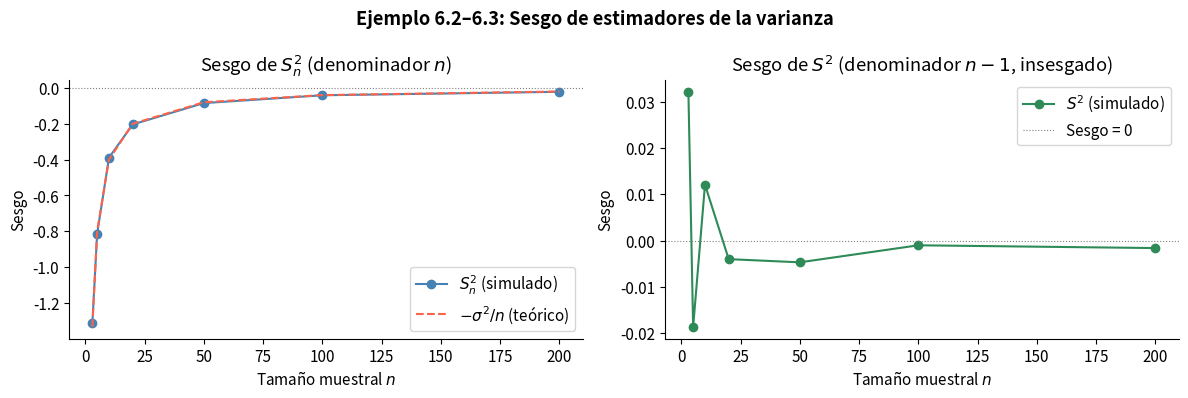
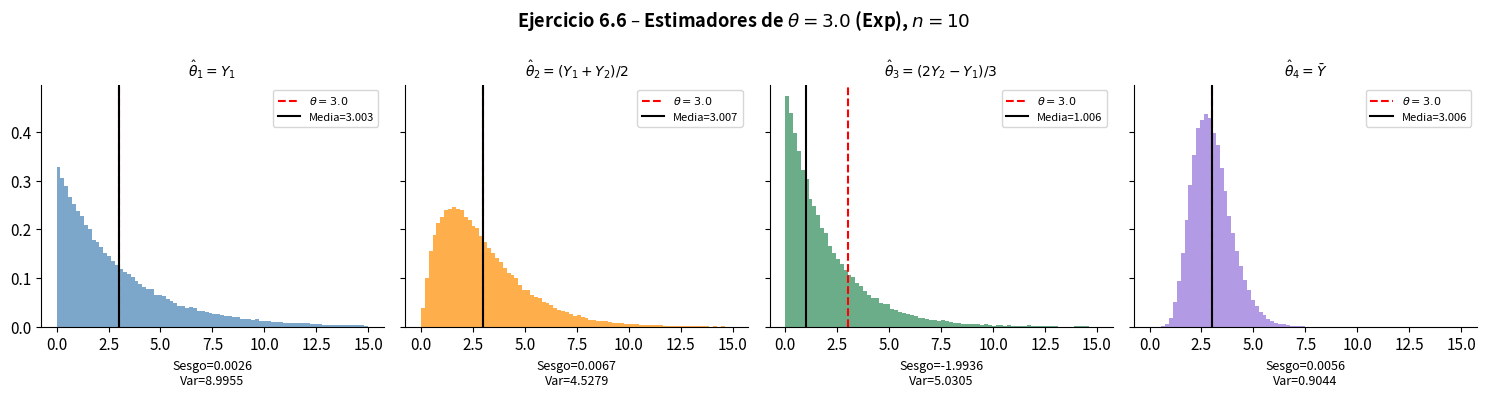
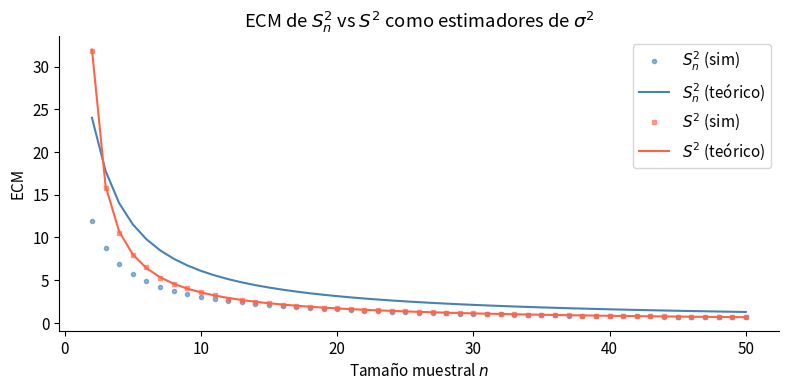
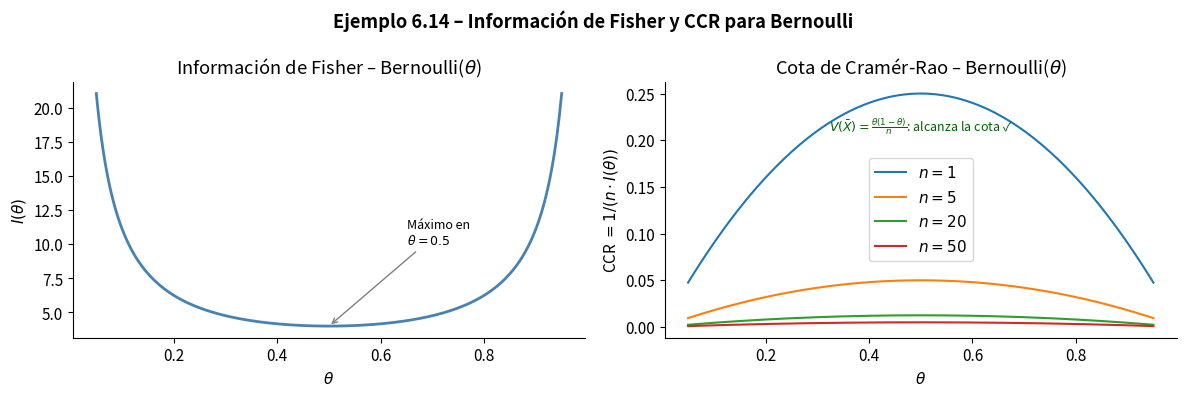
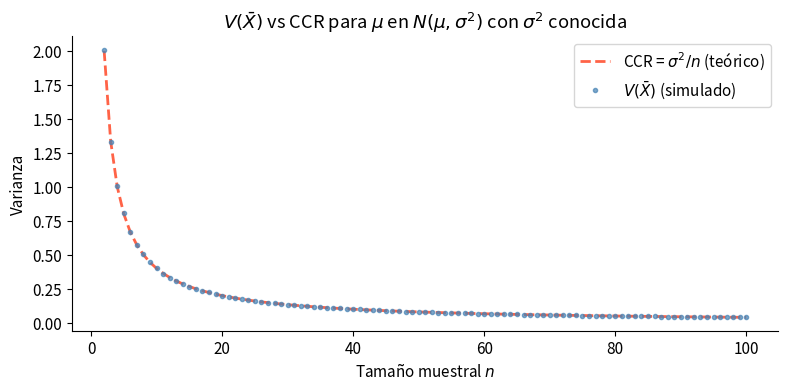
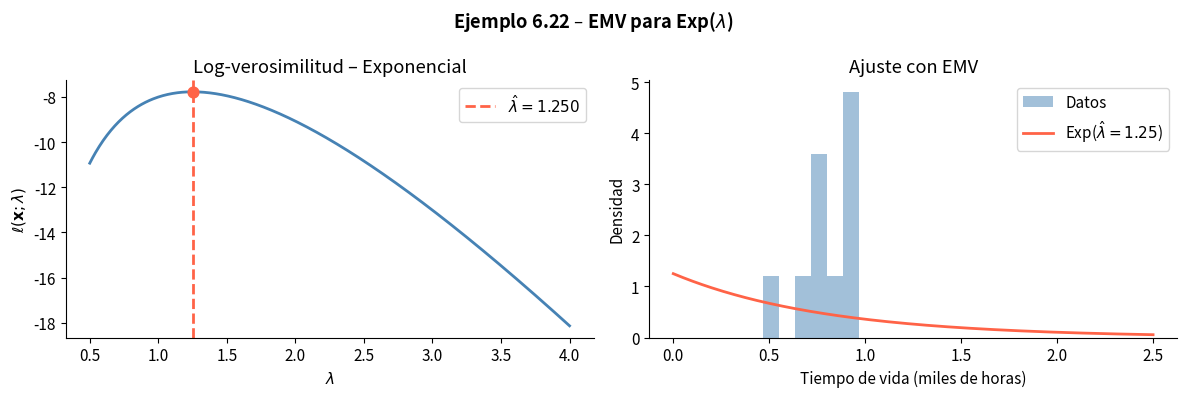
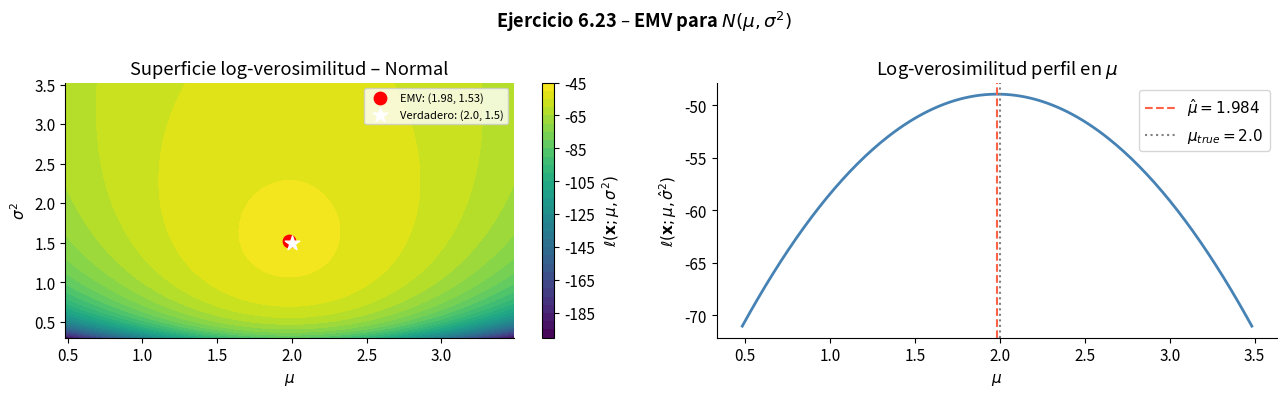
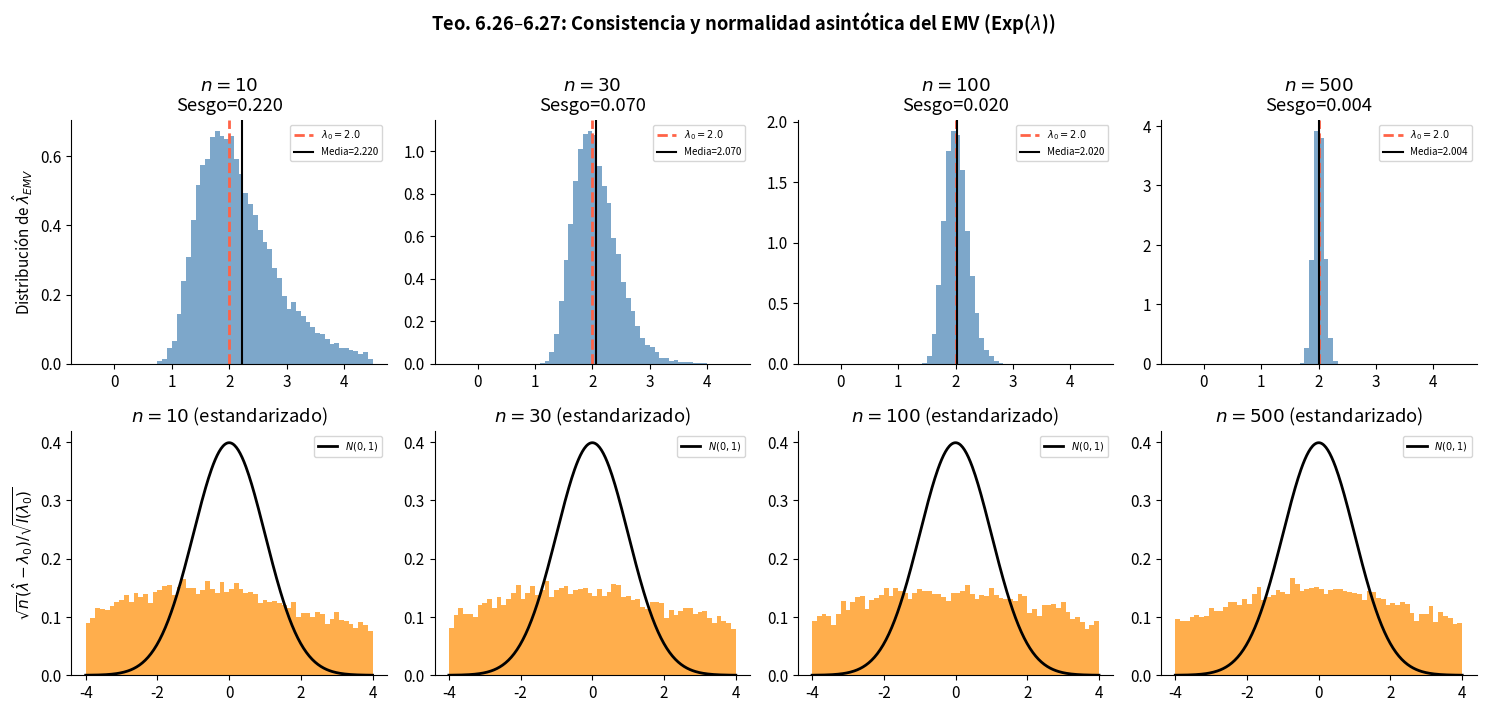
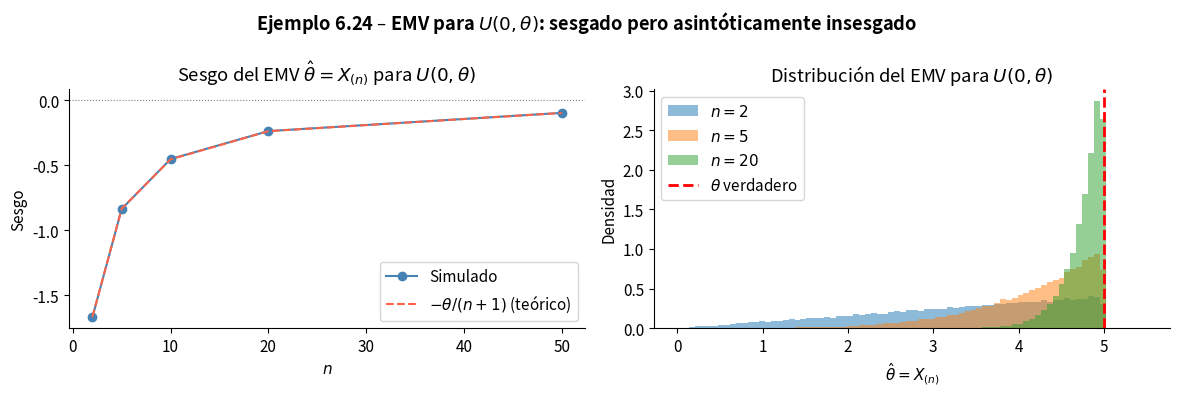
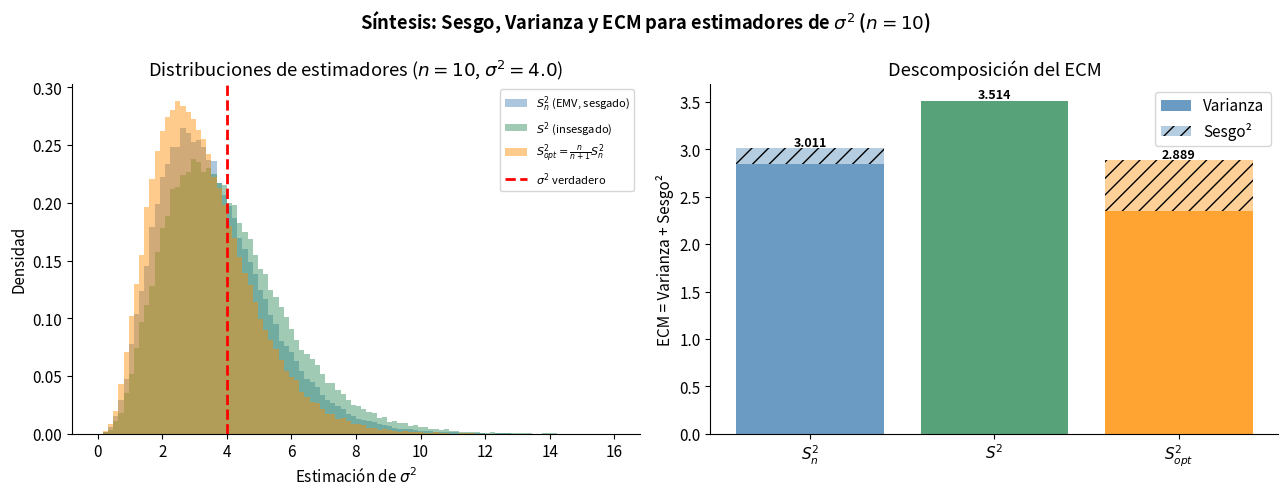

These charts were generated, in order, by the following Python code:
import numpy as np
import matplotlib.pyplot as plt
import matplotlib.gridspec as gridspec
from scipy import stats
from scipy.optimize import minimize_scalar

rng = np.random.default_rng(42)

# Estilo global
plt.rcParams.update({
    'figure.dpi': 110,
    'axes.spines.top': False,
    'axes.spines.right': False,
    'font.size': 11
})

# Parámetros de la simulación
mu_true, sigma2_true = 5.0, 4.0
n_muestras = 50_000
tamanios = [3, 5, 10, 20, 50, 100, 200]

sesgos_Sn2 = []
sesgos_S2  = []

for n in tamanios:
    muestras = rng.normal(mu_true, np.sqrt(sigma2_true), size=(n_muestras, n))
    Sn2 = muestras.var(axis=1, ddof=0)   # denominador n
    S2  = muestras.var(axis=1, ddof=1)   # denominador n-1
    sesgos_Sn2.append(Sn2.mean() - sigma2_true)
    sesgos_S2.append(S2.mean()  - sigma2_true)

# Sesgo teórico de Sn2: -sigma^2/n
sesgo_teorico = [-sigma2_true / n for n in tamanios]

fig, axes = plt.subplots(1, 2, figsize=(12, 4))

axes[0].plot(tamanios, sesgos_Sn2, 'o-', color='steelblue', label=r'$S_n^2$ (simulado)')
axes[0].plot(tamanios, sesgo_teorico, '--', color='tomato', label=r'$-\sigma^2/n$ (teórico)')
axes[0].axhline(0, color='gray', lw=0.8, ls=':')
axes[0].set_xlabel('Tamaño muestral $n$')
axes[0].set_ylabel('Sesgo')
axes[0].set_title(r'Sesgo de $S_n^2$ (denominador $n$)')
axes[0].legend()

axes[1].plot(tamanios, sesgos_S2, 'o-', color='seagreen', label=r'$S^2$ (simulado)')
axes[1].axhline(0, color='gray', lw=0.8, ls=':', label='Sesgo = 0')
axes[1].set_xlabel('Tamaño muestral $n$')
axes[1].set_ylabel('Sesgo')
axes[1].set_title(r'Sesgo de $S^2$ (denominador $n-1$, insesgado)')
axes[1].legend()

plt.suptitle('Ejemplo 6.2–6.3: Sesgo de estimadores de la varianza', fontweight='bold')
plt.tight_layout()
plt.show()

print(f"sigma² verdadero = {sigma2_true}")
print(f"{'n':>5}  {'E[Sn²]':>10}  {'sesgo Sn²':>12}  {'sesgo teórico':>15}  {'E[S²]':>10}  {'sesgo S²':>10}")
print('-' * 75)
for i, n in enumerate(tamanios):
    muestras = rng.normal(mu_true, np.sqrt(sigma2_true), size=(n_muestras, n))
    Sn2_val = muestras.var(axis=1, ddof=0).mean()
    S2_val  = muestras.var(axis=1, ddof=1).mean()
    print(f"{n:>5}  {Sn2_val:>10.4f}  {Sn2_val - sigma2_true:>12.4f}  {-sigma2_true/n:>15.4f}  {S2_val:>10.4f}  {S2_val - sigma2_true:>10.4f}")

theta_true = 3.0        # E[Y] = theta, rate = 1/theta
n = 10                  # tamaño muestral
N_sim = 100_000

muestras = rng.exponential(scale=theta_true, size=(N_sim, n))

theta1 = muestras[:, 0]
theta2 = (muestras[:, 0] + muestras[:, 1]) / 2
theta3 = (2*muestras[:, 1] - muestras[:, 0]) / 3
theta4 = muestras.mean(axis=1)

estimadores = {'$\\hat{\\theta}_1 = Y_1$': theta1,
               '$\\hat{\\theta}_2 = (Y_1+Y_2)/2$': theta2,
               '$\\hat{\\theta}_3 = (2Y_2-Y_1)/3$': theta3,
               '$\\hat{\\theta}_4 = \\bar{Y}$': theta4}

fig, axes = plt.subplots(1, 4, figsize=(15, 4), sharey=True)

colores = ['steelblue', 'darkorange', 'seagreen', 'mediumpurple']
for ax, (nombre, est), color in zip(axes, estimadores.items(), colores):
    sesgo = est.mean() - theta_true
    varianza = est.var()
    ax.hist(est, bins=80, density=True, alpha=0.7, color=color, range=(0, theta_true*5))
    ax.axvline(theta_true, color='red', lw=1.5, ls='--', label=f'$\\theta={theta_true}$')
    ax.axvline(est.mean(), color='black', lw=1.5, ls='-', label=f'Media={est.mean():.3f}')
    ax.set_title(nombre, fontsize=10)
    ax.set_xlabel(f'Sesgo={sesgo:.4f}\nVar={varianza:.4f}', fontsize=9)
    ax.legend(fontsize=8)

plt.suptitle(f'Ejercicio 6.6 – Estimadores de $\\theta={theta_true}$ (Exp), $n={n}$', fontweight='bold')
plt.tight_layout()
plt.show()

print(f"{'Estimador':<30} {'E[θ̂]':>8} {'Sesgo':>8} {'Var(θ̂)':>10} {'Insesgado?':>12}")
print('-' * 72)
nombres_cortos = ['θ̂₁ = Y₁', 'θ̂₂ = (Y₁+Y₂)/2', 'θ̂₃ = (2Y₂−Y₁)/3', 'θ̂₄ = Ȳ']
for nombre, est in zip(nombres_cortos, [theta1, theta2, theta3, theta4]):
    s = est.mean() - theta_true
    v = est.var()
    ins = '✓' if abs(s) < 0.01 else '✗'
    print(f"{nombre:<30} {est.mean():>8.4f} {s:>8.4f} {v:>10.4f} {ins:>12}")

# Descomposición sesgo-varianza del ECM
# Usamos los estimadores del ejercicio anterior

print("=== Descomposición del ECM (Ejercicio 6.6) ===")
print(f"{'Estimador':<22} {'Var(θ̂)':>10} {'Sesgo²':>10} {'ECM':>10}")
print('-' * 56)

ecm_vals = {}
for nombre, est in zip(nombres_cortos, [theta1, theta2, theta3, theta4]):
    v = est.var()
    s2 = (est.mean() - theta_true)**2
    ecm = v + s2
    ecm_vals[nombre] = ecm
    print(f"{nombre:<22} {v:>10.4f} {s2:>10.4f} {ecm:>10.4f}")

# Gráfico de ECM vs n para Sn2 vs S2
tamanios_ecm = np.arange(2, 51)
N_sim2 = 30_000
ecm_Sn2_list, ecm_S2_list = [], []

for n in tamanios_ecm:
    m = rng.normal(mu_true, np.sqrt(sigma2_true), size=(N_sim2, n))
    ecm_Sn2_list.append(((m.var(axis=1, ddof=0) - sigma2_true)**2).mean())
    ecm_S2_list.append(((m.var(axis=1, ddof=1)  - sigma2_true)**2).mean())

# ECM teórico de Sn2 = 2sigma^4*(2n-1)/n^2  y S2 = 2sigma^4/(n-1)
ecm_Sn2_teo = [2*sigma2_true**2*(2*n-1)/n**2 for n in tamanios_ecm]
ecm_S2_teo  = [2*sigma2_true**2/(n-1) for n in tamanios_ecm]

fig, ax = plt.subplots(figsize=(8, 4))
ax.plot(tamanios_ecm, ecm_Sn2_list, 'o', ms=3, color='steelblue', alpha=0.6, label=r'$S_n^2$ (sim)')
ax.plot(tamanios_ecm, ecm_Sn2_teo, '-', color='steelblue', label=r'$S_n^2$ (teórico)')
ax.plot(tamanios_ecm, ecm_S2_list, 's', ms=3, color='tomato', alpha=0.6, label=r'$S^2$ (sim)')
ax.plot(tamanios_ecm, ecm_S2_teo, '-', color='tomato', label=r'$S^2$ (teórico)')
ax.set_xlabel('Tamaño muestral $n$')
ax.set_ylabel('ECM')
ax.set_title(r'ECM de $S_n^2$ vs $S^2$ como estimadores de $\sigma^2$')
ax.legend()
plt.tight_layout()
plt.show()

print("\nObservación: para n pequeño, Sn² tiene menor ECM aunque es sesgado.")
print("A partir de cierto n, S² es preferible (menor ECM total).")

# Información de Fisher y CCR para Bernoulli
# f(x,theta) = theta^x * (1-theta)^(1-x)
# ln f = x*ln(theta) + (1-x)*ln(1-theta)
# d/dtheta ln f = x/theta - (1-x)/(1-theta)
# I(theta) = E[(x/theta - (1-x)/(1-theta))^2] = 1/(theta*(1-theta))  [Ec. 6.4]

thetas = np.linspace(0.05, 0.95, 200)

I_bernoulli = 1 / (thetas * (1 - thetas))
CCR_n1 = thetas * (1 - thetas)          # para n=1:  1/I(theta)

# Varianza del estimador theta_hat = X1 (una obs): V(X1) = theta*(1-theta) --> alcanza la cota
# Varianza de theta_hat = Xbar con n obs: V(Xbar) = theta*(1-theta)/n --> también alcanza la cota

n_vals = [1, 5, 20, 50]
fig, axes = plt.subplots(1, 2, figsize=(12, 4))

axes[0].plot(thetas, I_bernoulli, color='steelblue', lw=2)
axes[0].set_xlabel(r'$\theta$')
axes[0].set_ylabel(r'$I(\theta)$')
axes[0].set_title(r'Información de Fisher – Bernoulli($\theta$)')
axes[0].annotate('Máximo en\n$\\theta=0.5$', xy=(0.5, 4), xytext=(0.65, 10),
                 arrowprops=dict(arrowstyle='->', color='gray'), fontsize=9)

for n in n_vals:
    cota = thetas * (1 - thetas) / n
    axes[1].plot(thetas, cota, label=f'$n={n}$')
axes[1].set_xlabel(r'$\theta$')
axes[1].set_ylabel(r'CCR $= 1/(n \cdot I(\theta))$')
axes[1].set_title(r'Cota de Cramér-Rao – Bernoulli($\theta$)')
axes[1].legend()
axes[1].text(0.5, axes[1].get_ylim()[1]*0.8, r'$V(\bar{X}) = \frac{\theta(1-\theta)}{n}$: alcanza la cota ✓',
             ha='center', fontsize=9, color='darkgreen')

plt.suptitle('Ejemplo 6.14 – Información de Fisher y CCR para Bernoulli', fontweight='bold')
plt.tight_layout()
plt.show()

# Verificación numérica: la varianza de Xbar ALCANZA la CCR para Bernoulli
print("Verificación numérica: V(X̄) vs CCR para Bernoulli(θ)")
print(f"{'θ':>6} {'V(X̄) teórico':>18} {'CCR (n=20)':>14} {'¿Iguales?':>10}")
print('-' * 52)
n_test = 20
for th in [0.1, 0.3, 0.5, 0.7, 0.9]:
    v_xbar = th * (1 - th) / n_test
    ccr = 1 / (n_test * (1 / (th * (1 - th))))
    print(f"{th:>6.1f} {v_xbar:>18.6f} {ccr:>14.6f} {'✓' if abs(v_xbar - ccr) < 1e-10 else '✗':>10}")

sigma2_conocido = 4.0
mu_true2 = 0.0
tamanios_cr = np.arange(2, 101)

# CCR teórica para mu: sigma^2/n
ccr_mu = sigma2_conocido / tamanios_cr

# Varianza de Xbar simulada
var_Xbar_sim = []
for n in tamanios_cr:
    m = rng.normal(mu_true2, np.sqrt(sigma2_conocido), size=(50_000, n))
    var_Xbar_sim.append(m.mean(axis=1).var())

fig, ax = plt.subplots(figsize=(8, 4))
ax.plot(tamanios_cr, ccr_mu, '--', color='tomato', lw=2, label=r'CCR = $\sigma^2/n$ (teórico)')
ax.plot(tamanios_cr, var_Xbar_sim, 'o', ms=3, color='steelblue', alpha=0.7, label=r'$V(\bar{X})$ (simulado)')
ax.set_xlabel('Tamaño muestral $n$')
ax.set_ylabel('Varianza')
ax.set_title(r'$V(\bar{X})$ vs CCR para $\mu$ en $N(\mu,\sigma^2)$ con $\sigma^2$ conocida')
ax.legend()
plt.tight_layout()
plt.show()

print(r"X̄ es un estimador eficiente de μ: su varianza alcanza exactamente la CCR.")

# Datos del Ejemplo 6.22: tiempos de vida de lámparas (en miles de horas)
datos_lamparas = np.array([0.92, 0.79, 0.90, 0.65, 0.86, 0.47, 0.73, 0.97, 0.94, 0.77])
n_lamp = len(datos_lamparas)
xbar = datos_lamparas.mean()
lambda_hat = 1 / xbar

print(f"Datos: {datos_lamparas}")
print(f"n = {n_lamp}, x̄ = {xbar:.4f}")
print(f"EMV: λ̂ = 1/x̄ = {lambda_hat:.4f} fallas por mil horas")

# Visualización de la función de log-verosimilitud
lambdas = np.linspace(0.5, 4.0, 500)
log_lik = n_lamp * np.log(lambdas) - lambdas * datos_lamparas.sum()

fig, axes = plt.subplots(1, 2, figsize=(12, 4))

axes[0].plot(lambdas, log_lik, color='steelblue', lw=2)
axes[0].axvline(lambda_hat, color='tomato', lw=2, ls='--', label=f'$\\hat{{\\lambda}}={lambda_hat:.3f}$')
axes[0].scatter([lambda_hat], [n_lamp*np.log(lambda_hat) - lambda_hat*datos_lamparas.sum()],
                color='tomato', zorder=5, s=60)
axes[0].set_xlabel(r'$\lambda$')
axes[0].set_ylabel(r'$\ell(\mathbf{x};\lambda)$')
axes[0].set_title('Log-verosimilitud – Exponencial')
axes[0].legend()

# Ajuste visual: histograma + densidad ajustada
x_plot = np.linspace(0, 2.5, 300)
axes[1].hist(datos_lamparas, bins=6, density=True, alpha=0.5, color='steelblue', label='Datos')
axes[1].plot(x_plot, stats.expon.pdf(x_plot, scale=1/lambda_hat), color='tomato', lw=2,
             label=f'Exp($\\hat{{\\lambda}}={lambda_hat:.2f}$)')
axes[1].set_xlabel('Tiempo de vida (miles de horas)')
axes[1].set_ylabel('Densidad')
axes[1].set_title('Ajuste con EMV')
axes[1].legend()

plt.suptitle('Ejemplo 6.22 – EMV para Exp($\lambda$)', fontweight='bold')
plt.tight_layout()
plt.show()

# Superficie de log-verosimilitud para Normal
np.random.seed(0)
mu_true3, sigma2_true3 = 2.0, 1.5
datos_norm = rng.normal(mu_true3, np.sqrt(sigma2_true3), size=30)

mu_hat_emv = datos_norm.mean()
sigma2_hat_emv = datos_norm.var(ddof=0)   # EMV: denominador n
sigma2_hat_S2  = datos_norm.var(ddof=1)   # insesgado: denominador n-1

print(f"n = {len(datos_norm)}")
print(f"μ verdadero  = {mu_true3:.2f}    EMV μ̂ = {mu_hat_emv:.4f}")
print(f"σ² verdadero = {sigma2_true3:.2f}   EMV σ̂² = {sigma2_hat_emv:.4f} (sesgado)")
print(f"                         S² = {sigma2_hat_S2:.4f} (insesgado, denominador n-1)")

# Grilla para contour
mus = np.linspace(mu_hat_emv - 1.5, mu_hat_emv + 1.5, 200)
sig2s = np.linspace(0.3, sigma2_hat_emv + 2.0, 200)
MU, SIG2 = np.meshgrid(mus, sig2s)

n_d = len(datos_norm)
# log-lik sobre la grilla
LL = (-n_d/2 * np.log(2*np.pi*SIG2)
      - 0.5/SIG2 * np.sum((datos_norm[:, None, None] - MU[None,:,:])**2, axis=0))

fig, axes = plt.subplots(1, 2, figsize=(13, 4))

cp = axes[0].contourf(MU, SIG2, LL, levels=30, cmap='viridis')
plt.colorbar(cp, ax=axes[0], label=r'$\ell(\mathbf{x};\mu,\sigma^2)$')
axes[0].scatter([mu_hat_emv], [sigma2_hat_emv], color='red', zorder=5, s=80,
                label=f'EMV: ({mu_hat_emv:.2f}, {sigma2_hat_emv:.2f})')
axes[0].scatter([mu_true3], [sigma2_true3], color='white', marker='*', zorder=5, s=120,
                label=f'Verdadero: ({mu_true3}, {sigma2_true3})')
axes[0].set_xlabel(r'$\mu$')
axes[0].set_ylabel(r'$\sigma^2$')
axes[0].set_title('Superficie log-verosimilitud – Normal')
axes[0].legend(fontsize=8)

# Perfil sobre mu con sigma2 fijo en EMV
ll_mu = -n_d/2*np.log(2*np.pi*sigma2_hat_emv) - 0.5/sigma2_hat_emv * np.sum((datos_norm[:, None] - mus[None,:])**2, axis=0)
axes[1].plot(mus, ll_mu, color='steelblue', lw=2)
axes[1].axvline(mu_hat_emv, color='tomato', ls='--', label=f'$\\hat{{\\mu}}={mu_hat_emv:.3f}$')
axes[1].axvline(mu_true3, color='gray', ls=':', label=f'$\\mu_{{true}}={mu_true3}$')
axes[1].set_xlabel(r'$\mu$')
axes[1].set_ylabel(r'$\ell(\mathbf{x};\mu, \hat{\sigma}^2)$')
axes[1].set_title(r'Log-verosimilitud perfil en $\mu$')
axes[1].legend()

plt.suptitle('Ejercicio 6.23 – EMV para $N(\\mu, \\sigma^2)$', fontweight='bold')
plt.tight_layout()
plt.show()

# Demostración numérica de consistencia y normalidad asintótica
# EMV de lambda en Exp(lambda): lambda_hat = 1/Xbar
lambda_true = 2.0
tamanios_asint = [10, 30, 100, 500]
N_rep = 20_000

fig, axes = plt.subplots(2, 4, figsize=(15, 7))

for col, n in enumerate(tamanios_asint):
    muestras_exp = rng.exponential(scale=1/lambda_true, size=(N_rep, n))
    lambda_emv = 1 / muestras_exp.mean(axis=1)
    
    # Fila 0: distribución de lambda_emv
    axes[0, col].hist(lambda_emv, bins=60, density=True, alpha=0.7, color='steelblue',
                      range=(lambda_true - 2.5, lambda_true + 2.5))
    axes[0, col].axvline(lambda_true, color='tomato', lw=2, ls='--', label=f'$\\lambda_0={lambda_true}$')
    axes[0, col].axvline(lambda_emv.mean(), color='black', lw=1.5, ls='-',
                         label=f'Media={lambda_emv.mean():.3f}')
    axes[0, col].set_title(f'$n={n}$\nSesgo={lambda_emv.mean()-lambda_true:.3f}')
    axes[0, col].legend(fontsize=7)
    if col == 0:
        axes[0, col].set_ylabel(r'Distribución de $\hat{\lambda}_{EMV}$')
    
    # Fila 1: distribución estandarizada vs N(0,1)
    # I(lambda) = 1/lambda^2, var asintótica de sqrt(n)*(lambda_hat - lambda) es I(lambda)=1/lambda^2
    I_lambda = 1 / lambda_true**2
    z_scores = np.sqrt(n) * (lambda_emv - lambda_true) / np.sqrt(I_lambda)
    axes[1, col].hist(z_scores, bins=60, density=True, alpha=0.7, color='darkorange',
                      range=(-4, 4))
    x_z = np.linspace(-4, 4, 300)
    axes[1, col].plot(x_z, stats.norm.pdf(x_z), 'k-', lw=2, label='$N(0,1)$')
    axes[1, col].set_title(f'$n={n}$ (estandarizado)')
    axes[1, col].legend(fontsize=7)
    if col == 0:
        axes[1, col].set_ylabel(r'$\sqrt{n}(\hat{\lambda}-\lambda_0)/\sqrt{I(\lambda_0)}$')

plt.suptitle('Teo. 6.26–6.27: Consistencia y normalidad asintótica del EMV (Exp($\lambda$))',
             fontweight='bold', y=1.01)
plt.tight_layout()
plt.show()

print("\nResumen de convergencia:")
print(f"{'n':>6} {'E[λ̂]':>10} {'Sesgo':>10} {'V(λ̂) sim':>12} {'CCR=λ²/n':>12} {'V/CCR':>8}")
print('-' * 62)
for n in [10, 30, 100, 500]:
    m = rng.exponential(scale=1/lambda_true, size=(N_rep, n))
    le = 1 / m.mean(axis=1)
    ccr = lambda_true**2 / n
    print(f"{n:>6} {le.mean():>10.4f} {le.mean()-lambda_true:>10.4f} {le.var():>12.6f} {ccr:>12.6f} {le.var()/ccr:>8.4f}")

theta_unif = 5.0
N_unif = 50_000
ns_unif = [2, 5, 10, 20, 50]

bias_max = []
for n in ns_unif:
    m = rng.uniform(0, theta_unif, size=(N_unif, n))
    theta_emv = m.max(axis=1)
    bias_max.append(theta_emv.mean() - theta_unif)

bias_teo = [n/(n+1)*theta_unif - theta_unif for n in ns_unif]  # = -theta/(n+1)

fig, axes = plt.subplots(1, 2, figsize=(12, 4))

axes[0].plot(ns_unif, bias_max, 'o-', color='steelblue', label='Simulado')
axes[0].plot(ns_unif, bias_teo, '--', color='tomato', label=r'$-\theta/(n+1)$ (teórico)')
axes[0].axhline(0, color='gray', ls=':', lw=0.8)
axes[0].set_xlabel('$n$')
axes[0].set_ylabel('Sesgo')
axes[0].set_title(r'Sesgo del EMV $\hat{\theta}=X_{(n)}$ para $U(0,\theta)$')
axes[0].legend()

# Distribución del EMV para varios n
for n in [2, 5, 20]:
    m = rng.uniform(0, theta_unif, size=(N_unif, n))
    theta_emv = m.max(axis=1)
    axes[1].hist(theta_emv, bins=80, density=True, alpha=0.5, label=f'$n={n}$',
                 range=(0, theta_unif + 0.5))
axes[1].axvline(theta_unif, color='red', lw=2, ls='--', label=r'$\theta$ verdadero')
axes[1].set_xlabel(r'$\hat{\theta} = X_{(n)}$')
axes[1].set_ylabel('Densidad')
axes[1].set_title(r'Distribución del EMV para $U(0,\theta)$')
axes[1].legend()

plt.suptitle('Ejemplo 6.24 – EMV para $U(0,\\theta)$: sesgado pero asintóticamente insesgado',
             fontweight='bold')
plt.tight_layout()
plt.show()

# Síntesis: diagrama sesgo-varianza-ECM para estimadores de sigma^2
sigma2_ref = 4.0
n_ref = 10
N_fin = 100_000

m_fin = rng.normal(0, np.sqrt(sigma2_ref), size=(N_fin, n_ref))
Sn2_fin = m_fin.var(axis=1, ddof=0)
S2_fin  = m_fin.var(axis=1, ddof=1)

# Estimador alternativo: constante * Sn2 que minimiza el ECM
# Se puede demostrar que el factor óptimo es n/(n+1), dando ECM mínimo entre múltiplos de Sn2
c_opt = n_ref / (n_ref + 1)
S_opt = c_opt * Sn2_fin

estimadores_fin = {
    r'$S_n^2$ (EMV, sesgado)': Sn2_fin,
    r'$S^2$ (insesgado)': S2_fin,
    r'$S_{opt}^2 = \frac{n}{n+1}S_n^2$': S_opt
}

colores_fin = ['steelblue', 'seagreen', 'darkorange']
fig, axes = plt.subplots(1, 2, figsize=(13, 5))

# Izquierda: distribuciones
for (nombre, est), color in zip(estimadores_fin.items(), colores_fin):
    axes[0].hist(est, bins=100, density=True, alpha=0.45, color=color,
                 range=(0, sigma2_ref*4), label=nombre)
axes[0].axvline(sigma2_ref, color='red', lw=2, ls='--', label=r'$\sigma^2$ verdadero')
axes[0].set_xlabel(r'Estimación de $\sigma^2$')
axes[0].set_ylabel('Densidad')
axes[0].set_title(f'Distribuciones de estimadores ($n={n_ref}$, $\\sigma^2={sigma2_ref}$)')
axes[0].legend(fontsize=8)

# Derecha: barras de ECM descompuesto
nombres_cortos_fin = [r'$S_n^2$', r'$S^2$', r'$S_{opt}^2$']
sesgos2_fin = [(est.mean() - sigma2_ref)**2 for est in estimadores_fin.values()]
varianzas_fin = [est.var() for est in estimadores_fin.values()]

x_pos = np.arange(3)
bars1 = axes[1].bar(x_pos, varianzas_fin, color=colores_fin, alpha=0.8, label='Varianza')
bars2 = axes[1].bar(x_pos, sesgos2_fin, bottom=varianzas_fin, color=colores_fin,
                    alpha=0.4, hatch='//', label='Sesgo²')
axes[1].set_xticks(x_pos)
axes[1].set_xticklabels(nombres_cortos_fin)
axes[1].set_ylabel('ECM = Varianza + Sesgo²')
axes[1].set_title('Descomposición del ECM')
axes[1].legend()

for i, (v, s2) in enumerate(zip(varianzas_fin, sesgos2_fin)):
    axes[1].text(i, v + s2 + 0.02, f'{v+s2:.3f}', ha='center', fontsize=9, fontweight='bold')

plt.suptitle('Síntesis: Sesgo, Varianza y ECM para estimadores de $\\sigma^2$ ($n=10$)',
             fontweight='bold')
plt.tight_layout()
plt.show()

print(f"\n{'Estimador':<20} {'Sesgo':>10} {'Varianza':>10} {'ECM':>10}")
print('-' * 52)
for nombre, est in zip(nombres_cortos_fin, estimadores_fin.values()):
    sesgo = est.mean() - sigma2_ref
    v = est.var()
    ecm = v + sesgo**2
    print(f"{nombre:<20} {sesgo:>10.4f} {v:>10.4f} {ecm:>10.4f}")
